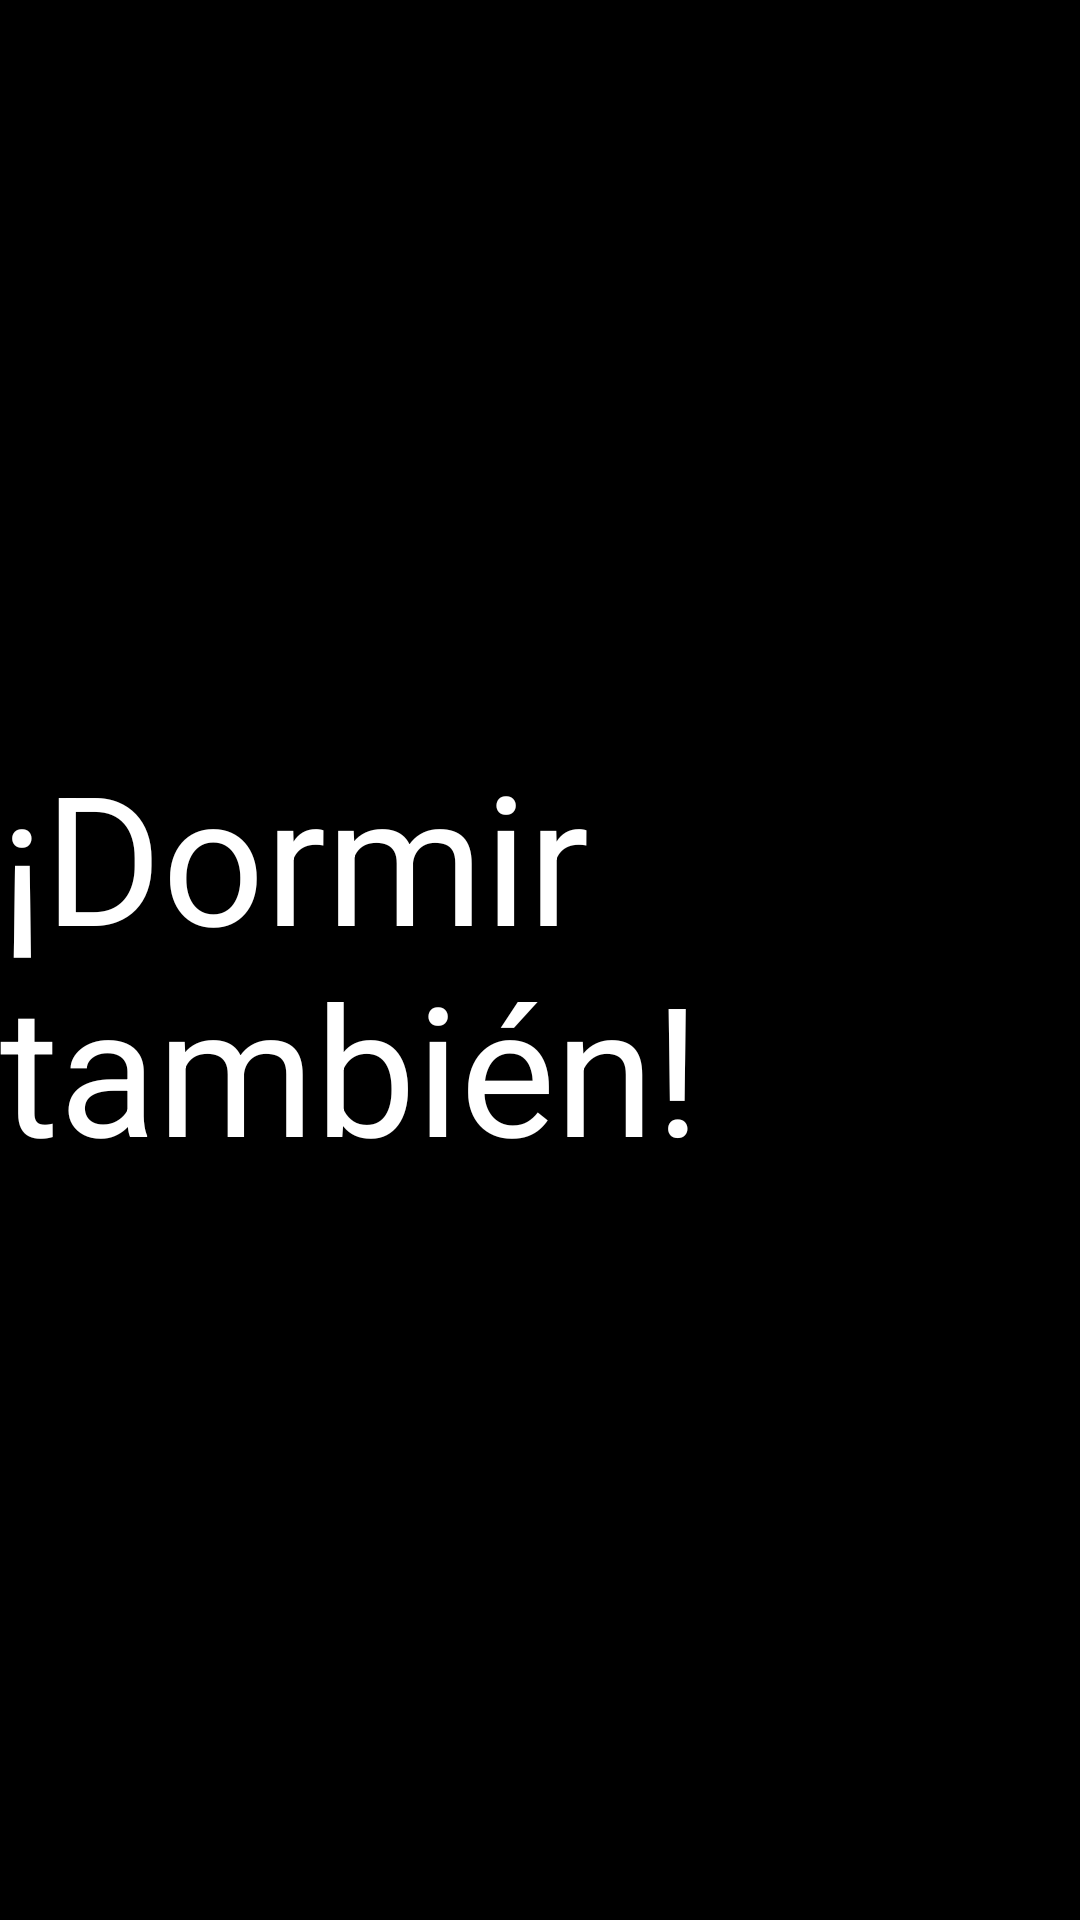

The Android layout XML behind this screen, and the referenced resources:
<!-- AndroidManifest.xml: application theme Theme.MisAficiones -->
<!-- res/layout/fragment_dormir.xml -->
<?xml version="1.0" encoding="utf-8"?>
<androidx.constraintlayout.widget.ConstraintLayout xmlns:android="http://schemas.android.com/apk/res/android"
    xmlns:app="http://schemas.android.com/apk/res-auto"
    xmlns:tools="http://schemas.android.com/tools"
    android:layout_width="match_parent"
    android:layout_height="match_parent"
    android:background="@color/black">

    <TextView
        android:id="@+id/TextoDormir"
        android:layout_width="wrap_content"
        android:layout_height="wrap_content"
        android:text="¡Dormir también!"
        android:textSize="60sp"
        app:layout_constraintBottom_toBottomOf="parent"
        app:layout_constraintEnd_toEndOf="parent"
        app:layout_constraintStart_toStartOf="parent"
        app:layout_constraintTop_toTopOf="parent"
        android:textColor="@color/white">


    </TextView>

</androidx.constraintlayout.widget.ConstraintLayout>
<!-- resources referenced by this layout -->
<resources>
  <style name="Theme.MisAficiones" parent="Base.Theme.MisAficiones">
          
      </style>
  <style name="Base.Theme.MisAficiones" parent="Theme.Material3.DayNight">
          
          
      </style>
  <!-- not gathered from this repository: default colours our renderer supplied (Android Studio template values) -->
  <color name="black">#FF000000</color>
  <color name="white">#FFFFFFFF</color>
</resources>
